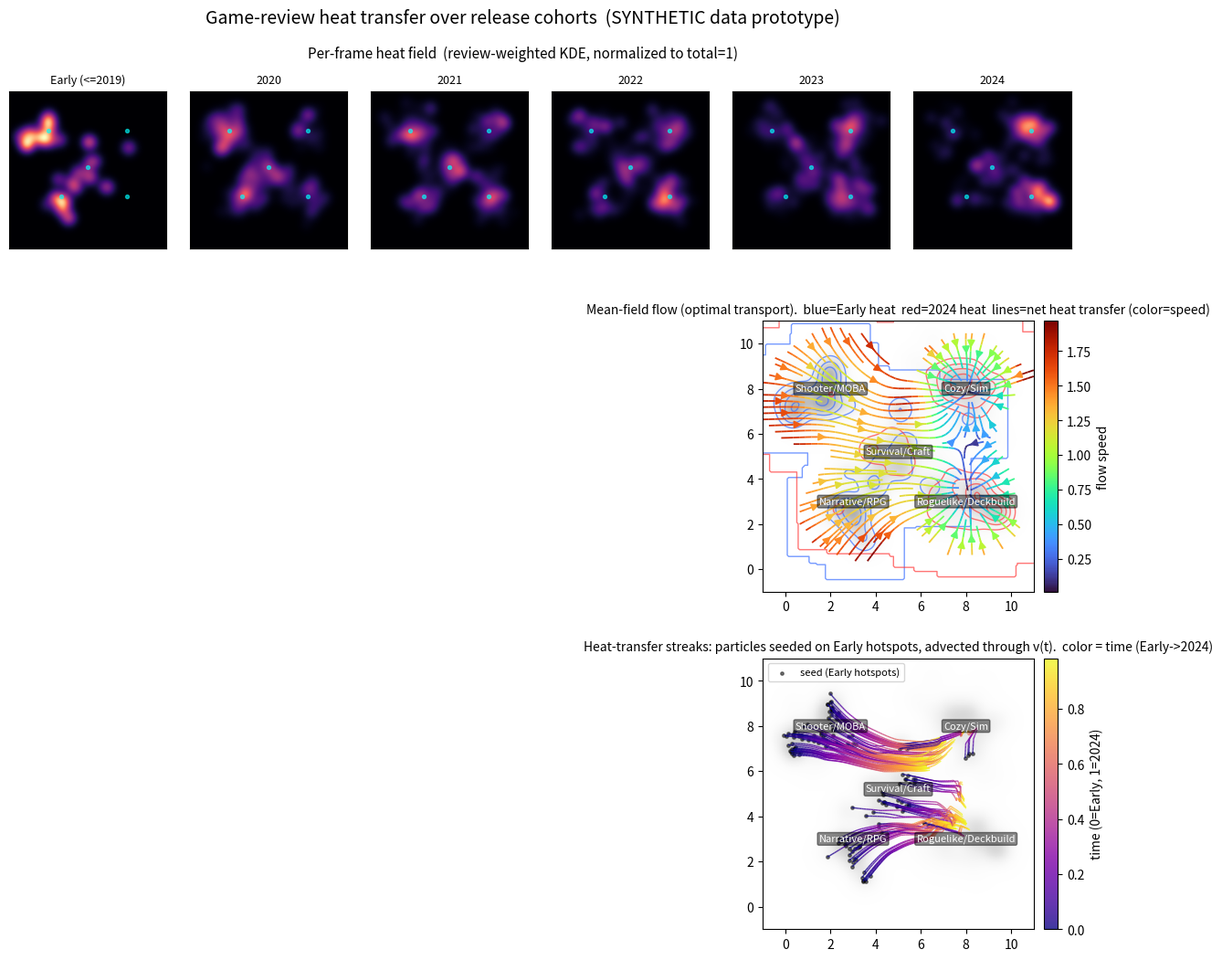

Here is the Python script that generated this plot:
"""Prototype: heat-transfer streamlines over a (fake) game latent space.

Pipeline mirrors the real plan:
  games -> weighted points in a fixed 2D space
  per time-frame: review-weighted KDE -> heat field -> normalize to sum=1 (conservation)
  consecutive frames -> Horn-Schunck optical flow -> velocity field v
  draw: (a) mean-field streamlines (speed-colored)
        (b) particles advected through v(t), colored by time = "heat transfer"

Frames (impulse model): Early(<=2019 bundled), 2020, 2021, 2022, 2023, 2024.
Data here is SYNTHETIC, only to test the rendering.
"""
from __future__ import annotations
import numpy as np
import matplotlib
matplotlib.use("Agg")
import matplotlib.pyplot as plt
from matplotlib.collections import LineCollection
from scipy.ndimage import gaussian_filter, convolve

rng = np.random.default_rng(7)
OUT = r"C:\Users\admin\AppData\Local\Temp\claude\C--Users-admin-Documents-eval-array-latent\2169e11b-e93d-4912-ae86-dbb6eeb74343\scratchpad\heat_flow_proto.png"

# ---------------------------------------------------------------- 1. fake space
# 5 genre clusters in a pretend VICReg-2D space.
GENRES = {
    "Shooter/MOBA":        (2.0, 8.0),   # old hot (top-left)
    "Narrative/RPG":       (3.0, 3.0),   # old (bottom-left)
    "Survival/Craft":      (5.0, 5.2),   # center, steady
    "Roguelike/Deckbuild": (8.0, 3.0),   # new hot (bottom-right)
    "Cozy/Sim":            (8.0, 8.0),   # new hot (top-right)
}
CENTERS = np.array(list(GENRES.values()))
NAMES = list(GENRES)
FRAMES = ["Early (<=2019)", "2020", "2021", "2022", "2023", "2024"]

# review-weight mass share per genre per frame (rows ~sum to 1): heat drifts L->R
MASS = np.array([
    # Shoot  Narr  Surv  Rogue  Cozy
    [0.45,  0.30, 0.18, 0.04, 0.03],   # Early: old genres dominate
    [0.34,  0.22, 0.22, 0.12, 0.10],   # 2020
    [0.26,  0.17, 0.22, 0.20, 0.15],   # 2021
    [0.18,  0.12, 0.21, 0.27, 0.22],   # 2022
    [0.12,  0.08, 0.18, 0.32, 0.30],   # 2023
    [0.08,  0.05, 0.15, 0.37, 0.35],   # 2024: new genres dominate
])
# few-but-heavy early games vs many later games (the survivorship/concentration note)
N_GAMES = [45, 180, 200, 210, 200, 170]
SIGMA_POS = 0.85   # genre blob spread in data units

def make_frame_games(fi):
    pts, ws = [], []
    for gi in range(len(NAMES)):
        n = max(1, int(round(N_GAMES[fi] * MASS[fi, gi])))
        p = rng.normal(CENTERS[gi], SIGMA_POS, size=(n, 2))
        # heterogeneous per-game review counts (lognormal), scaled so genre total == MASS
        w = rng.lognormal(0.0, 0.8, size=n)
        w = w / w.sum() * MASS[fi, gi]
        pts.append(p); ws.append(w)
    return np.vstack(pts), np.concatenate(ws)

GAMES = [make_frame_games(fi) for fi in range(len(FRAMES))]

# ---------------------------------------------------------------- 2. heat grid
G = 200
XMIN, XMAX, YMIN, YMAX = -1.0, 11.0, -1.0, 11.0
xs = np.linspace(XMIN, XMAX, G)
ys = np.linspace(YMIN, YMAX, G)
CELL = xs[1] - xs[0]
KDE_SIGMA_PX = 7.0   # ~0.42 data units

def heat_field(pts, ws):
    hist = np.zeros((G, G))                      # axis0=y, axis1=x
    ix = np.clip(((pts[:, 0] - XMIN) / CELL).astype(int), 0, G - 1)
    iy = np.clip(((pts[:, 1] - YMIN) / CELL).astype(int), 0, G - 1)
    np.add.at(hist, (iy, ix), ws)
    field = gaussian_filter(hist, KDE_SIGMA_PX, mode="constant")
    field /= field.sum()                          # *** conservation: total heat == 1 ***
    return field

H = [heat_field(p, w) for p, w in GAMES]

# sanity: center-of-mass trajectory + total mass check
print("frame              total_heat   COM(x,y)")
for fi, (p, w) in enumerate(GAMES):
    com = (p * w[:, None]).sum(0) / w.sum()
    print(f"{FRAMES[fi]:18s} {H[fi].sum():.6f}    ({com[0]:.2f}, {com[1]:.2f})  games={len(w)}")

# ---------------------------------------------------------------- 3. game-level OT
def sinkhorn(a, b, C, eps, n_iter=400):
    K = np.exp(-C / eps)
    u = np.ones_like(a); v = np.ones_like(b)
    for _ in range(n_iter):
        u = a / (K @ v + 1e-300)
        v = b / (K.T @ u + 1e-300)
    return (u[:, None] * K) * v[None, :]          # transport plan P (n1 x n2)

def ot_displacement(X1, a, X2, b):
    """Barycentric OT map: per source game i, vector to its mass destination."""
    C = ((X1[:, None, :] - X2[None, :, :]) ** 2).sum(-1)   # squared dist
    eps = 0.3 * np.median(C)
    P = sinkhorn(a / a.sum(), b / b.sum(), C, eps)
    dest = (P @ X2) / (P.sum(1, keepdims=True) + 1e-300)    # barycentric proj
    return dest - X1                                        # displacement per source game

def splat_vectors(pts, vecs, ws):
    aU = np.zeros((G, G)); aV = np.zeros((G, G)); aW = np.zeros((G, G))
    ix = np.clip(((pts[:, 0] - XMIN) / CELL).astype(int), 0, G - 1)
    iy = np.clip(((pts[:, 1] - YMIN) / CELL).astype(int), 0, G - 1)
    np.add.at(aU, (iy, ix), ws * vecs[:, 0])
    np.add.at(aV, (iy, ix), ws * vecs[:, 1])
    np.add.at(aW, (iy, ix), ws)
    sig = 9.0
    aU = gaussian_filter(aU, sig); aV = gaussian_filter(aV, sig); aW = gaussian_filter(aW, sig)
    return aU, aV, aW

flows_d = []
accU = np.zeros((G, G)); accV = np.zeros((G, G)); accW = np.zeros((G, G))
for t in range(len(GAMES) - 1):
    X1, a = GAMES[t]; X2, b = GAMES[t + 1]
    disp = ot_displacement(X1, a, X2, b)
    aU, aV, aW = splat_vectors(X1, disp, a)
    U_t = aU / (aW + 1e-9); V_t = aV / (aW + 1e-9)
    flows_d.append((U_t, V_t))
    accU += aU; accV += aV; accW += aW

Umean = accU / (accW + 1e-9)
Vmean = accV / (accW + 1e-9)
SPEED = np.hypot(Umean, Vmean)
# mask streamlines to where source heat actually exists
mask = accW < (accW.max() * 0.02)
Um = np.where(mask, np.nan, Umean); Vm = np.where(mask, np.nan, Vmean)

# ---------------------------------------------------------------- 4. particle advect
def sample_field(F, x, y):
    fx = np.clip((x - XMIN) / CELL, 0, G - 1.001)
    fy = np.clip((y - YMIN) / CELL, 0, G - 1.001)
    x0 = fx.astype(int); y0 = fy.astype(int)
    dx = fx - x0; dy = fy - y0
    return (F[y0, x0]*(1-dx)*(1-dy) + F[y0, x0+1]*dx*(1-dy)
            + F[y0+1, x0]*(1-dx)*dy + F[y0+1, x0+1]*dx*dy)

# seed particles from early-frame games (weighted)
ep, ew = GAMES[0]
idx = rng.choice(len(ew), size=140, p=ew/ew.sum())
seeds = ep[idx] + rng.normal(0, 0.15, size=(140, 2))
K = 12            # substeps per transition
GAIN = 1.0
paths, tcols = [], []
for s in seeds:
    pos = s.copy(); pts = [pos.copy()]; ts = [0.0]
    for ti, (Ud, Vd) in enumerate(flows_d):
        for k in range(K):
            ux = sample_field(Ud, np.array([pos[0]]), np.array([pos[1]]))[0]
            uy = sample_field(Vd, np.array([pos[0]]), np.array([pos[1]]))[0]
            step = np.array([ux, uy]) * GAIN / K
            n = np.hypot(*step)
            if n > 0.6:                       # clip runaway
                step *= 0.6 / n
            pos = pos + step
            pts.append(pos.copy()); ts.append((ti + (k + 1) / K) / len(flows_d))
    paths.append(np.array(pts)); tcols.append(np.array(ts))

# ---------------------------------------------------------------- 5. render
fig = plt.figure(figsize=(15, 12))
gs = fig.add_gridspec(3, 6, height_ratios=[1.0, 1.6, 1.6], hspace=0.28, wspace=0.15)

# row 1: heat frames
gmax = max(h.max() for h in H)
for fi in range(6):
    ax = fig.add_subplot(gs[0, fi])
    ax.imshow(H[fi], origin="lower", extent=[XMIN, XMAX, YMIN, YMAX],
              cmap="magma", vmin=0, vmax=gmax)
    ax.scatter(CENTERS[:, 0], CENTERS[:, 1], s=8, c="cyan", alpha=0.6)
    ax.set_title(FRAMES[fi], fontsize=9)
    ax.set_xticks([]); ax.set_yticks([])
fig.text(0.5, 0.905, "Per-frame heat field  (review-weighted KDE, normalized to total=1)",
         ha="center", fontsize=11)

def label_genres(ax):
    for nm, (gx, gy) in GENRES.items():
        ax.text(gx, gy, nm, fontsize=8, ha="center", va="center",
                color="white", bbox=dict(boxstyle="round,pad=0.15", fc="black", alpha=0.45))

# row 2: mean-field streamlines
ax2 = fig.add_subplot(gs[1, :])
ax2.imshow(H[0] + H[-1], origin="lower", extent=[XMIN, XMAX, YMIN, YMAX],
           cmap="Greys", alpha=0.35)
ax2.contour(xs, ys, H[0],  levels=4, colors="#3b6fff", linewidths=1.0, alpha=0.7)
ax2.contour(xs, ys, H[-1], levels=4, colors="#ff3b3b", linewidths=1.0, alpha=0.7)
SPEEDm = np.where(mask, np.nan, SPEED)
strm = ax2.streamplot(xs, ys, Um, Vm, color=SPEEDm, cmap="turbo",
                      density=1.5, linewidth=1.3, arrowsize=1.2)
label_genres(ax2)
ax2.set_title("Mean-field flow (optimal transport).  blue=Early heat  red=2024 heat  "
              "lines=net heat transfer (color=speed)", fontsize=10)
ax2.set_xlim(XMIN, XMAX); ax2.set_ylim(YMIN, YMAX)
fig.colorbar(strm.lines, ax=ax2, fraction=0.025, pad=0.01, label="flow speed")

# row 3: time-colored particle trajectories
ax3 = fig.add_subplot(gs[2, :])
ax3.imshow(H[0] + H[-1], origin="lower", extent=[XMIN, XMAX, YMIN, YMAX],
           cmap="Greys", alpha=0.25)
segs, segc = [], []
for path, tc in zip(paths, tcols):
    for i in range(len(path) - 1):
        segs.append([path[i], path[i + 1]]); segc.append(tc[i])
lc = LineCollection(segs, array=np.array(segc), cmap="plasma", linewidth=1.0, alpha=0.8)
ax3.add_collection(lc)
ax3.scatter(seeds[:, 0], seeds[:, 1], s=6, c="black", alpha=0.5, label="seed (Early hotspots)")
label_genres(ax3)
ax3.set_title("Heat-transfer streaks: particles seeded on Early hotspots, advected through "
              "v(t).  color = time (Early->2024)", fontsize=10)
ax3.set_xlim(XMIN, XMAX); ax3.set_ylim(YMIN, YMAX)
ax3.legend(loc="upper left", fontsize=8)
fig.colorbar(lc, ax=ax3, fraction=0.025, pad=0.01, label="time (0=Early, 1=2024)")

fig.suptitle("Game-review heat transfer over release cohorts  (SYNTHETIC data prototype)",
             fontsize=14, y=0.95)
fig.savefig(OUT, dpi=110, bbox_inches="tight")
print("\nwrote", OUT)
